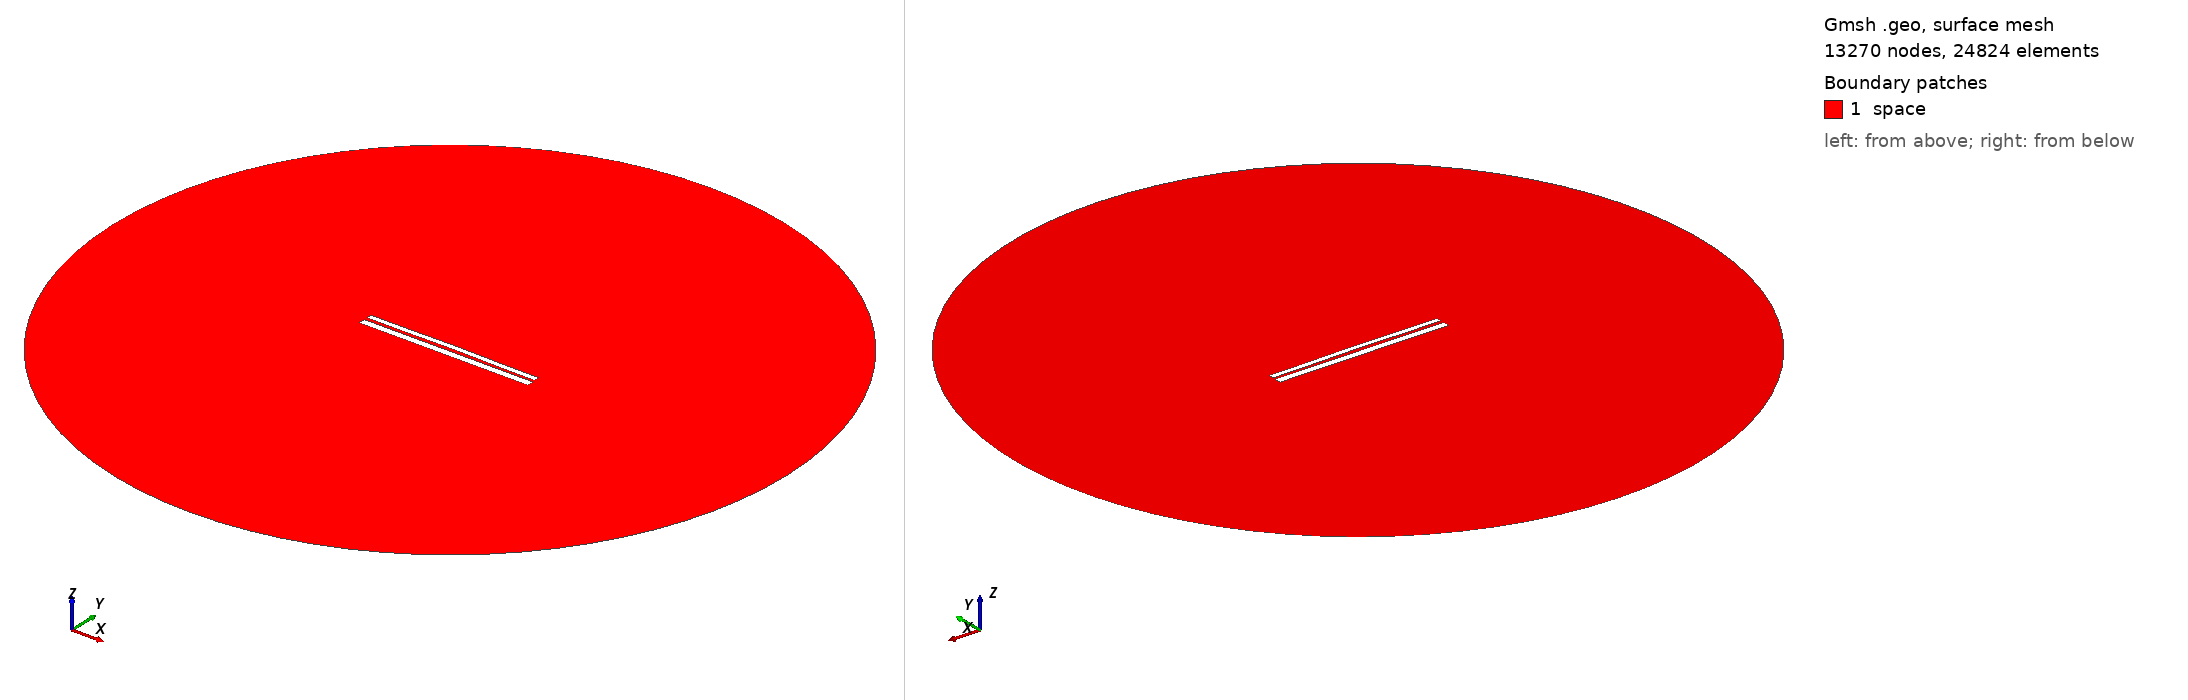

Gmsh geometry script, surface-meshed: 13270 nodes, 24824 surface elements. Boundary patches (legend numbers): 1 space. Left view from above one corner, right view from below the opposite corner. Legend entries are the model's physical surfaces. The drawing asked Gmsh for element sizes between 1% and 20% of the model's largest extent; the script's own settings can give other sizes.

=== 9487.geo (drawn) ===
//---------------------------------------
// Geometry kernel
//---------------------------------------

SetFactory("OpenCASCADE");



//---------------------------------------
// Parameters of the geometry
//---------------------------------------

// Overetch of the upper plate
overetch = 0.375;

// Distance between the plates
distance = 1.5;

// Discretization over the x axis (for the deformation)
nx = 50; 

// Length of the plate
L = 100 - overetch; 

// Number of modes
n = 4; 

// 1st mode coefficient
coeff(1) = -0.15;
beta(1) = 0.596864 * 3.1415926535 / L;

// 2nd mode coefficient
coeff(2) = 0.15;
beta(2) = 1.49418 * 3.1415926535 / L;

// 3rd mode coefficient
coeff(3) = 0.0;
beta(3) = 2.50025 * 3.1415926535 / L;

// 4th mode coefficient
coeff(4) = -0.075;
beta(4) = 3.49999 * 3.1415926535 / L;



//---------------------------------------
// Upper plate (deformed rectangle)
//---------------------------------------

// Coordiantes of the upper plate
xmin = -50;
xmax = 50 - overetch;

// Height of the upper plate
yheight = 4 - 2 * overetch;

// Indexes of the points
UpperID[] = {};
LowerID[] = {};
LeftID[] = {};
RightID[] = {};

// Point index
p = 1;

// Horizontal edges
For i In {1:nx}
    x = xmin + (i-1)*(xmax - xmin)/(nx-1);

    y_bottom = distance / 2 + overetch;
    For j In {1:n}
        C = (Cosh(beta(j)*L) + Cos(beta(j)*L)) / (Sinh(beta(j)*L) + Sin(beta(j)*L));
        y_bottom  = y_bottom + coeff(j) * (Cosh(beta(j)*(x+50)) - Cos(beta(j)*(x+50)) - C * (Sinh(beta(j)*(x+50)) - Sin(beta(j)*(x+50))));
    EndFor

    y_top = y_bottom + yheight;

    Point(p) = {x, y_top, 0, 1.0};
    UpperID[i] = p;
    p = p + 1;

    Point(p) = {x, y_bottom, 0, 1.0};
    LowerID[i] = p;
    p = p + 1;
EndFor

// Create point lists
UpperPts[] = {}; LowerPts[] = {};
For i In {1:nx}
  UpperPts[] += {UpperID[i]};
  LowerPts[] += {LowerID[i]};
EndFor

// Build splines
Spline(1) = {UpperPts[]};
Spline(2) = {LowerPts[]};
Line(3) = {LowerPts[nx-1], UpperPts[nx-1]};
Line(4) = {LowerPts[0], UpperPts[0]};

// Build the plane surface
Curve Loop(1) = {2, 3, -1, -4};
Plane Surface(1) = {1};



//---------------------------------------
// Lower plate (rectangle)
//---------------------------------------

// Vertices
Point(1001) = {-50, -1, 0, 1.0};
Point(1002) = { 50, -1, 0, 1.0};
Point(1003) = { 50,  -5, 0, 1.0};
Point(1004) = {-50,  -5, 0, 1.0};

// Edges
Line(5) = {1001, 1002};
Line(6) = {1002, 1003};
Line(7) = {1003, 1004};
Line(8) = {1004, 1001};

// Plane surface
Line Loop(2) = {5, 6, 7, 8};
Plane Surface(2) = {2}; 



//---------------------------------------
// Outer (fictious) boundary
//---------------------------------------

// Points
Point(1005) = {0, 0, 0};       // Center
Point(1006) = {200, 0, 0};     // Start point
Point(1007) = {0, 200, 0};     // 90 degrees
Point(1008) = {-200, 0, 0};    // 180 degrees
Point(1009) = {0, -200, 0};    // 270 degrees

// Circle arcs (each needs start, center, end)
Circle(9) = {1006, 1005, 1007};
Circle(10) = {1007, 1005, 1008};
Circle(11) = {1008, 1005, 1009};
Circle(12) = {1009, 1005, 1006};

// Plane surface for the entire domain
Curve Loop(3) = {9, 10, 11, 12};
Surface(3) = {3};

// Subtract the plates from the whole domain to obtain the actual domain where we want to solve the equations
BooleanDifference{ Surface{3}; Delete; }{ Surface{1}; Surface{2}; Delete; }




//---------------------------------------
// Transfinite Lines/Curves
//---------------------------------------

// Set the number of points on the boundaries
r = 7;

// Plates
Transfinite Curve {1, 2} = 50*r Using Progression 1;
Transfinite Curve {3, 4} = 2*r Using Progression 1;
Transfinite Line {5, 7} = 50*r Using Progression 1;
Transfinite Line {6, 8} = 2*r Using Progression 1;

// Outer boundary
Transfinite Line {9, 10, 11, 12} = 20 Using Progression 1;



//---------------------------------------
// Physical groups
//---------------------------------------                

// Physical curves (boundaries)
Physical Line("force_segment", 10) = {2};
Physical Line("upper_plate", 11) = {1, 3, 4};
Physical Line("lower_plate", 12) = {5, 6, 7, 8};
Physical Line("boundary", 20) = {9, 10, 11, 12};

// Physical Surfaces
Physical Surface("space", 30) = {3};



//---------------------------------------
// 6. Generate the Mesh
//---------------------------------------

// 2D mesh generation
Mesh 2;
